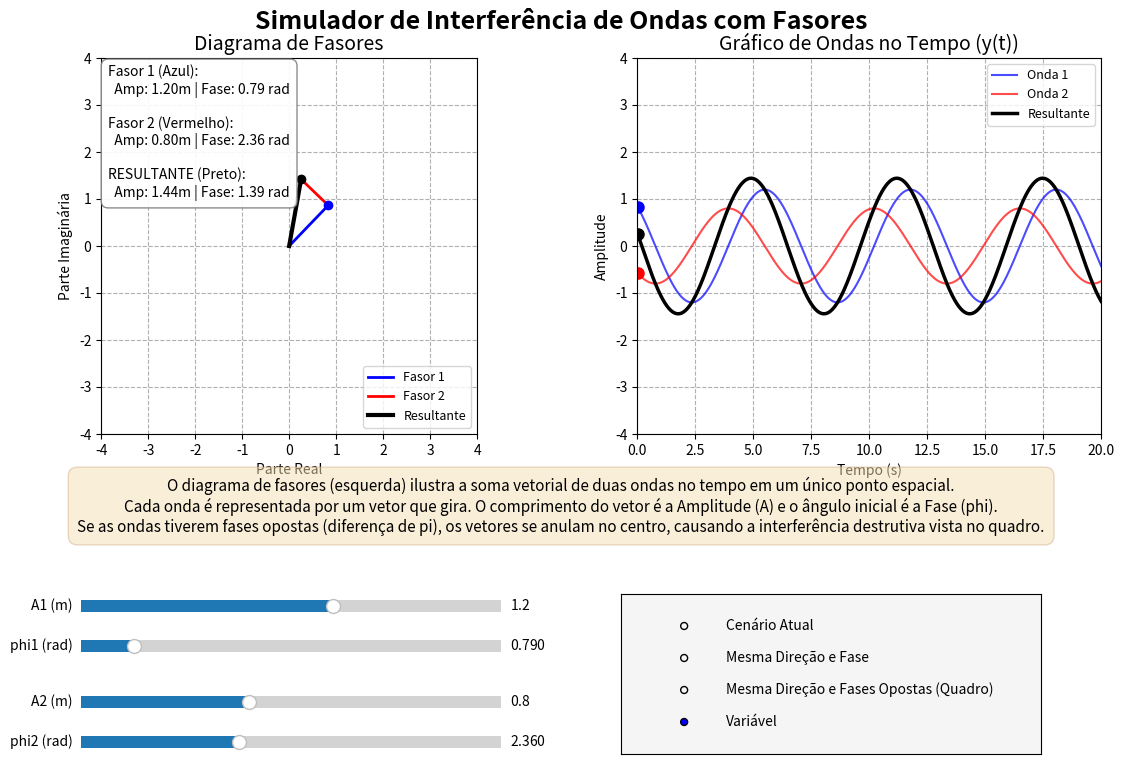

Source code (Python):
import numpy as np
import matplotlib.pyplot as plt
from matplotlib.animation import FuncAnimation
from matplotlib.widgets import Slider, RadioButtons

fig, (ax_phasor, ax_wave) = plt.subplots(1, 2, figsize=(12, 8))
plt.subplots_adjust(left=0.08, bottom=0.45, right=0.95, top=0.92, wspace=0.25)
fig.suptitle("Simulador de Interferência de Ondas com Fasores", fontsize=18, fontweight='bold')

class WaveState:
    def __init__(self):
        self.A1, self.phi1 = 1.2, np.pi/4
        self.A2, self.phi2 = 0.8, 3*np.pi/4
        self.omega = 1.0
        self.anim_time = 0.0

state = WaveState()
time_array = np.linspace(0, 20, 1000)

is_updating = False 

ax_phasor.set_title("Diagrama de Fasores", fontsize=14)
ax_phasor.set_xlim(-4, 4)
ax_phasor.set_ylim(-4, 4)
ax_phasor.set_aspect('equal')
ax_phasor.grid(True, linestyle='--')
ax_phasor.set_xlabel('Parte Real')
ax_phasor.set_ylabel('Parte Imaginária')

line1, = ax_phasor.plot([], [], 'b-', lw=2, label='Fasor 1')
line2, = ax_phasor.plot([], [], 'r-', lw=2, label='Fasor 2')
line_res, = ax_phasor.plot([], [], 'k-', lw=3, label='Resultante')

dot1, = ax_phasor.plot([], [], 'bo')
dot_res, = ax_phasor.plot([], [], 'ko')

info_box = ax_phasor.text(
    -3.85, 3.85, '',
    fontsize=10, 
    verticalalignment='top', 
    bbox=dict(facecolor='white', edgecolor='gray', alpha=0.9, boxstyle='round,pad=0.5')
)
ax_phasor.legend(loc='lower right', fontsize=9)

ax_wave.set_title("Gráfico de Ondas no Tempo (y(t))", fontsize=14)
ax_wave.set_xlim(0, 20)
ax_wave.set_ylim(-4, 4)
ax_wave.set_xlabel("Tempo (s)")
ax_wave.set_ylabel("Amplitude")
ax_wave.grid(True, linestyle='--')

wave1_line, = ax_wave.plot([], [], 'b-', alpha=0.7, label='Onda 1')
wave2_line, = ax_wave.plot([], [], 'r-', alpha=0.7, label='Onda 2')
wave_res_line, = ax_wave.plot([], [], 'k-', lw=2.5, label='Resultante')
ax_wave.legend(loc='upper right', fontsize=9)

def recompute_curves():
    y1 = state.A1 * np.cos(state.omega * time_array + state.phi1)
    y2 = state.A2 * np.cos(state.omega * time_array + state.phi2)
    y_res = y1 + y2
    wave1_line.set_data(time_array, y1)
    wave2_line.set_data(time_array, y2)
    wave_res_line.set_data(time_array, y_res)
    fig.canvas.draw_idle()

recompute_curves()

wave1_dot, = ax_wave.plot([], [], 'bo', ms=8)
wave2_dot, = ax_wave.plot([], [], 'ro', ms=8)
wave_res_dot, = ax_wave.plot([], [], 'ko', ms=8)

texto_explicativo = (
    "O diagrama de fasores (esquerda) ilustra a soma vetorial de duas ondas no tempo em um único ponto espacial.\n"
    "Cada onda é representada por um vetor que gira. O comprimento do vetor é a Amplitude (A) e o ângulo inicial é a Fase (phi).\n"
    "Se as ondas tiverem fases opostas (diferença de pi), os vetores se anulam no centro, causando a interferência destrutiva vista no quadro."
)

fig.text(0.5, 0.36, texto_explicativo, ha='center', va='center', fontsize=11, wrap=True, 
         bbox=dict(boxstyle='round,pad=0.6', facecolor='wheat', edgecolor='tan', alpha=0.5))

ax_A1 = plt.axes([0.10, 0.22, 0.35, 0.03], facecolor='lightcyan')
ax_phi1 = plt.axes([0.10, 0.17, 0.35, 0.03], facecolor='lightcyan')
ax_A2 = plt.axes([0.10, 0.10, 0.35, 0.03], facecolor='mistyrose')
ax_phi2 = plt.axes([0.10, 0.05, 0.35, 0.03], facecolor='mistyrose')

s_A1 = Slider(ax_A1, 'A1 (m)', 0.0, 2.0, valinit=state.A1, valstep=0.01)
s_phi1 = Slider(ax_phi1, 'phi1 (rad)', 0.0, 2*np.pi, valinit=state.phi1, valstep=0.01)
s_A2 = Slider(ax_A2, 'A2 (m)', 0.0, 2.0, valinit=state.A2, valstep=0.01)
s_phi2 = Slider(ax_phi2, 'phi2 (rad)', 0.0, 2*np.pi, valinit=state.phi2, valstep=0.01)

ax_scenarios = plt.axes([0.55, 0.05, 0.35, 0.20], facecolor='whitesmoke')
opcoes = ('Cenário Atual', 'Mesma Direção e Fase', 'Mesma Direção e Fases Opostas (Quadro)', 'Variável')
scenarios = RadioButtons(ax_scenarios, opcoes, active=3)

def update_params(val):
    global is_updating
    state.A1, state.phi1 = s_A1.val, s_phi1.val
    state.A2, state.phi2 = s_A2.val, s_phi2.val

    recompute_curves()

    if not is_updating:
        is_updating = True
        scenarios.set_active(0)
        is_updating = False

s_A1.on_changed(update_params)
s_phi1.on_changed(update_params)
s_A2.on_changed(update_params)
s_phi2.on_changed(update_params)

def update_scenario(label):
    global is_updating
    is_updating = True 
    
    if label == 'Mesma Direção e Fase':
        s_A1.set_val(1.2)
        s_phi1.set_val(0.0)
        s_A2.set_val(1.2)
        s_phi2.set_val(0.0)
    elif label == 'Mesma Direção e Fases Opostas (Quadro)':
        s_A1.set_val(1.5)
        s_phi1.set_val(0.0)
        s_A2.set_val(1.5)
        s_phi2.set_val(np.pi)
    elif label == 'Variável':
        s_A1.set_val(1.2)
        s_phi1.set_val(np.pi/4)
        s_A2.set_val(0.8)
        s_phi2.set_val(3*np.pi/4)
        
    is_updating = False
    recompute_curves()
    fig.canvas.draw_idle()

scenarios.on_clicked(update_scenario)


def animate(frame):
    f1 = state.A1 * np.exp(1j * (state.omega * state.anim_time + state.phi1))
    f2 = state.A2 * np.exp(1j * (state.omega * state.anim_time + state.phi2))
    f_res = f1 + f2

    line1.set_data([0, f1.real], [0, f1.imag])
    line2.set_data([f1.real, f_res.real], [f1.imag, f_res.imag])
    line_res.set_data([0, f_res.real], [0, f_res.imag])

    dot1.set_data([f1.real], [f1.imag])
    dot_res.set_data([f_res.real], [f_res.imag])

    texto_info = (
        f"Fasor 1 (Azul):\n  Amp: {state.A1:.2f}m | Fase: {state.phi1:.2f} rad\n\n"
        f"Fasor 2 (Vermelho):\n  Amp: {state.A2:.2f}m | Fase: {state.phi2:.2f} rad\n\n"
        f"RESULTANTE (Preto):\n  Amp: {np.abs(f_res):.2f}m | Fase: {np.angle(f_res):.2f} rad"
    )
    info_box.set_text(texto_info)

    t_now = state.anim_time % 20
    y1_now = state.A1 * np.cos(state.omega * t_now + state.phi1)
    y2_now = state.A2 * np.cos(state.omega * t_now + state.phi2)
    yres_now = y1_now + y2_now

    wave1_dot.set_data([t_now], [y1_now])
    wave2_dot.set_data([t_now], [y2_now])
    wave_res_dot.set_data([t_now], [yres_now])

    state.anim_time += 0.02

    return (line1, line2, line_res, dot1, dot_res,
            wave1_line, wave2_line, wave_res_line,
            wave1_dot, wave2_dot, wave_res_dot, info_box)

ani = FuncAnimation(fig, animate, blit=True, interval=25, cache_frame_data=False)

plt.show()
